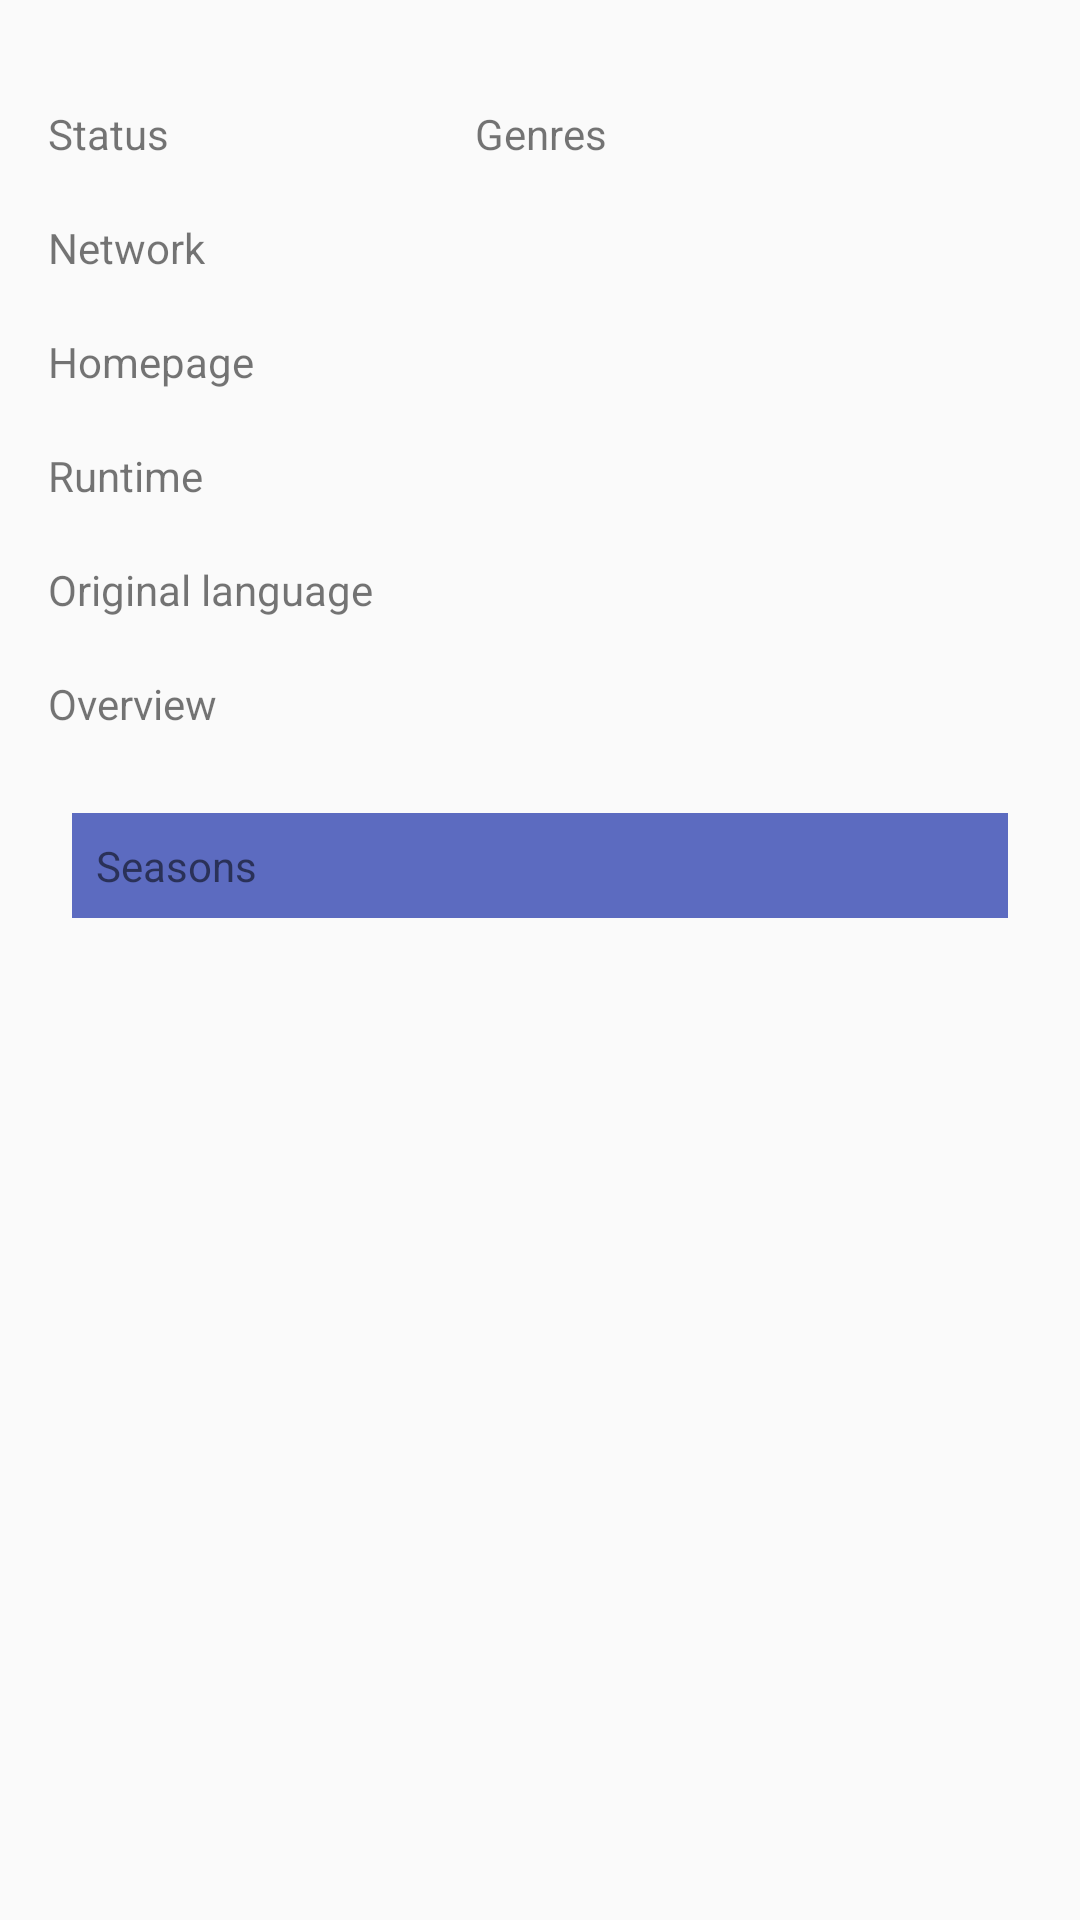

Here is an Android app screen rendered from its layout file. Give the layout XML and the strings, colors and styles it references.
<!-- AndroidManifest.xml: application theme AppTheme.NoActionBar -->
<!-- res/layout/fragment_tv_detail.xml -->
<android.support.v4.widget.NestedScrollView
    xmlns:android="http://schemas.android.com/apk/res/android"
    xmlns:app="http://schemas.android.com/apk/res-auto"
    xmlns:tools="http://schemas.android.com/tools"
    android:id="@+id/detail_background"
    android:layout_width="match_parent"
    android:layout_height="wrap_content"
    android:fillViewport="true"
    android:padding="@dimen/padding_default"
    android:transitionGroup="true"
    app:layout_behavior="@string/appbar_scrolling_view_behavior"
    tools:targetApi="lollipop">

    <RelativeLayout
        android:layout_width="match_parent"
        android:layout_height="match_parent"
        tools:context=".feat_series.SeriesDetailedFragment"
        tools:showIn="@layout/activity_tv_detail">

        <TextView
            android:id="@+id/tv_title"
            android:layout_width="wrap_content"
            android:layout_height="wrap_content"
            tools:text="Movie title (2016) 7/10"/>

        <TextView
            android:id="@+id/tv_status_title"
            android:layout_width="wrap_content"
            android:layout_height="wrap_content"
            android:layout_below="@id/tv_title"
            android:text="@string/tv_status"/>

        <TextView
            android:id="@+id/tv_status"
            android:layout_width="wrap_content"
            android:layout_height="wrap_content"
            android:layout_below="@id/tv_status_title"
            tools:text="Returning Series"/>

        <TextView
            android:id="@+id/tv_network_title"
            android:layout_width="wrap_content"
            android:layout_height="wrap_content"
            android:layout_below="@id/tv_status"
            android:text="@string/tv_network"/>

        <TextView
            android:id="@+id/tv_network"
            android:layout_width="wrap_content"
            android:layout_height="wrap_content"
            android:layout_below="@id/tv_network_title"
            tools:text="HBO"/>

        <TextView
            android:id="@+id/tv_homepage_title"
            android:layout_width="wrap_content"
            android:layout_height="wrap_content"
            android:layout_below="@id/tv_network"
            android:text="@string/tv_homepage"/>

        <TextView
            android:id="@+id/tv_homepage"
            android:layout_width="wrap_content"
            android:layout_height="wrap_content"
            android:layout_below="@id/tv_homepage_title"
            tools:text="http://www.hbo.com/westworld"/>

        <TextView
            android:id="@+id/tv_runtime_title"
            android:layout_width="wrap_content"
            android:layout_height="wrap_content"
            android:layout_below="@id/tv_homepage"
            android:text="@string/tv_runtime"/>

        <TextView
            android:id="@+id/tv_runtime"
            android:layout_width="wrap_content"
            android:layout_height="wrap_content"
            android:layout_below="@id/tv_runtime_title"
            tools:text="60m"/>

        <TextView
            android:id="@+id/tv_language_title"
            android:layout_width="wrap_content"
            android:layout_height="wrap_content"
            android:layout_below="@id/tv_runtime"
            android:text="@string/tv_language"/>

        <TextView
            android:id="@+id/tv_language"
            android:layout_width="wrap_content"
            android:layout_height="wrap_content"
            android:layout_below="@id/tv_language_title"
            tools:text="English"/>

        <TextView
            android:id="@+id/tv_overview_title"
            android:layout_width="wrap_content"
            android:layout_height="wrap_content"
            android:layout_below="@id/tv_language"
            android:text="@string/tv_overview"/>

        <TextView
            android:id="@+id/tv_overview"
            android:layout_width="wrap_content"
            android:layout_height="wrap_content"
            android:layout_below="@id/tv_overview_title"
            tools:text="@string/about_text"/>

        <TextView
            android:id="@+id/tv_genres_title"
            android:layout_width="wrap_content"
            android:layout_height="wrap_content"
            android:layout_alignParentEnd="true"
            android:layout_alignParentRight="true"
            android:layout_below="@id/tv_title"
            android:layout_toEndOf="@+id/tv_title"
            android:layout_toRightOf="@+id/tv_title"
            android:text="@string/tv_genres"
            android:textAlignment="center"/>

        <TextView
            android:id="@+id/tv_genres"
            android:layout_width="wrap_content"
            android:layout_height="wrap_content"
            android:layout_alignLeft="@+id/tv_genres_title"
            android:layout_alignParentEnd="true"
            android:layout_alignParentRight="true"
            android:layout_alignStart="@+id/tv_genres_title"
            android:layout_below="@+id/tv_genres_title"
            android:textAlignment="center"
            tools:text="Western, Science Fiction"/>

        <TextView
            android:layout_margin="@dimen/padding_default_half"
            android:padding="@dimen/padding_default_half"
            android:id="@+id/tv_seasons"
            android:layout_width="match_parent"
            android:layout_height="wrap_content"
            android:layout_below="@id/tv_overview"
            android:background="@color/colorLighter"
            android:text="@string/tv_seasons"/>

        <android.support.v7.widget.RecyclerView
            android:id="@+id/recyclerview"
            android:layout_width="match_parent"
            android:layout_height="@dimen/detail_cast_height"
            android:layout_below="@id/tv_seasons"
            app:layout_behavior="@string/appbar_scrolling_view_behavior"
            tools:ignore="InconsistentLayout"/>

    </RelativeLayout>

</android.support.v4.widget.NestedScrollView>
<!-- res/layout/activity_tv_detail.xml (included above) -->
<?xml version="1.0" encoding="utf-8"?>
<android.support.design.widget.CoordinatorLayout xmlns:android="http://schemas.android.com/apk/res/android"
    xmlns:app="http://schemas.android.com/apk/res-auto"
    xmlns:tools="http://schemas.android.com/tools"
    android:layout_width="match_parent"
    android:layout_height="match_parent"
    tools:context="com.adkdevelopment.moviesdb.feat_series.SeriesDetailedActivity">

    <android.support.design.widget.AppBarLayout
        android:id="@+id/appbar"
        android:layout_width="match_parent"
        android:layout_height="@dimen/poster_height"
        android:theme="@style/ThemeOverlay.AppCompat.Dark.ActionBar">

        <android.support.design.widget.CollapsingToolbarLayout
            android:id="@+id/collapsing_toolbar"
            android:layout_width="match_parent"
            android:layout_height="match_parent"
            android:fitsSystemWindows="true"
            app:contentScrim="?attr/colorPrimary"
            app:expandedTitleMarginEnd="64dp"
            app:expandedTitleMarginStart="48dp"
            app:layout_collapseMode="parallax"
            app:layout_scrollFlags="scroll|exitUntilCollapsed"
            app:titleEnabled="false">

            <ImageView
                android:id="@+id/backdrop"
                android:layout_width="match_parent"
                android:layout_height="match_parent"
                android:scaleType="centerCrop"
                android:contentDescription="@string/description_backdrop" />

            <android.support.v7.widget.Toolbar
                android:id="@+id/toolbar"
                android:layout_width="match_parent"
                android:layout_height="?attr/actionBarSize"
                app:layout_collapseMode="pin"
                app:popupTheme="@style/ThemeOverlay.AppCompat.Light" />

        </android.support.design.widget.CollapsingToolbarLayout>

    </android.support.design.widget.AppBarLayout>

    <fragment xmlns:android="http://schemas.android.com/apk/res/android"
        xmlns:app="http://schemas.android.com/apk/res-auto"
        xmlns:tools="http://schemas.android.com/tools"
        android:id="@+id/fragment"
        android:name="com.adkdevelopment.moviesdb.feat_series.SeriesDetailedFragment"
        android:layout_width="match_parent"
        android:layout_height="match_parent"
        app:layout_behavior="@string/appbar_scrolling_view_behavior"
        tools:layout="@layout/fragment_tv_detail" />

</android.support.design.widget.CoordinatorLayout>
<!-- resources referenced by this layout -->
<resources>
  <color name="colorLighter">#5C6BC0</color>
  <dimen name="detail_cast_height">120dp</dimen>
  <dimen name="padding_default">16dp</dimen>
  <dimen name="padding_default_half">8dp</dimen>
  <dimen name="poster_height">278dp</dimen>
  <string name="about_text">A fast and easy to use client to The Movie Database API with data persistence, youtube trailers inside the app, sharing functionality.
          \n\nYou can find the latest news about movies, share info with your friends.
          \n\nThe App is completely free, open source and is released under the <a href="http://choosealicense.com/licenses/mit/">MIT licence</a>, more details you can find on the
          GitHub page: <a href="https://github.com/dmytroKarataiev/MoviesDb">The Movies DB</a>.
          \n\nPlease share your feedback with the developer or ask for a new feature by pressing the message button below.</string>
  <string name="description_backdrop">Backdrop Image</string>
  <string name="tv_genres">Genres</string>
  <string name="tv_homepage">Homepage</string>
  <string name="tv_language">Original language</string>
  <string name="tv_network">Network</string>
  <string name="tv_overview">Overview</string>
  <string name="tv_runtime">Runtime</string>
  <string name="tv_seasons">Seasons</string>
  <string name="tv_status">Status</string>
  <style name="AppTheme.NoActionBar">
          <item name="windowActionBar">false</item>
          <item name="windowNoTitle">true</item>
          <item name="android:titleTextStyle">@color/white</item>
      </style>
  <color name="white">#FFFFFF</color>
</resources>
